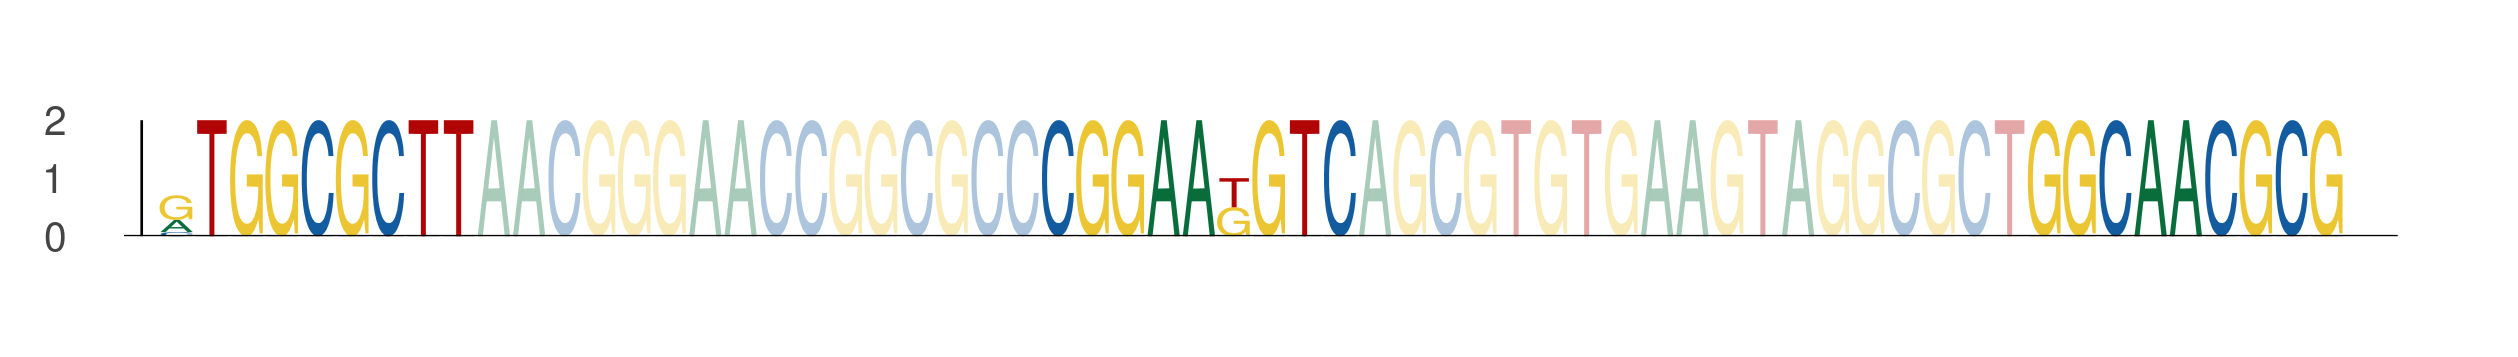

Values plotted in this chart, from the file beside it:
seq_index, start_position, end_position, is_reversed_complement
3808, 88, 97, 0
3808, 113, 122, 0
3808, 141, 150, 0
2649, 88, 97, 0
2649, 113, 122, 0
2649, 141, 150, 0
243, 88, 97, 0
243, 113, 122, 0
243, 141, 150, 0
5816, 88, 97, 0
5816, 113, 122, 0
5816, 141, 150, 0
993, 88, 97, 0
993, 113, 122, 0
993, 141, 150, 0
1638, 88, 97, 0
1638, 113, 122, 0
1638, 141, 150, 0
3423, 88, 97, 0
3423, 113, 122, 0
3423, 141, 150, 0
5512, 88, 97, 0
5512, 113, 122, 0
5512, 141, 150, 0
3799, 88, 97, 0
3799, 113, 122, 0
3799, 141, 150, 0
2059, 88, 97, 0
2059, 113, 122, 0
2059, 141, 150, 0
440, 88, 97, 0
440, 113, 122, 0
440, 141, 150, 0
3343, 88, 97, 0
3343, 113, 122, 0
3343, 141, 150, 0
5647, 88, 97, 0
5647, 113, 122, 0
5647, 141, 150, 0
5051, 88, 97, 0
5051, 113, 122, 0
5051, 141, 150, 0
3954, 88, 97, 0
3954, 113, 122, 0
3954, 141, 150, 0
4641, 88, 97, 0
4641, 113, 122, 0
4641, 141, 150, 0
4314, 88, 97, 0
4314, 113, 122, 0
4314, 141, 150, 0
3534, 88, 97, 0
3534, 113, 122, 0
3534, 141, 150, 0
5391, 88, 97, 0
5391, 113, 122, 0
5391, 141, 150, 0
382, 88, 97, 0
382, 113, 122, 0
382, 141, 150, 0
